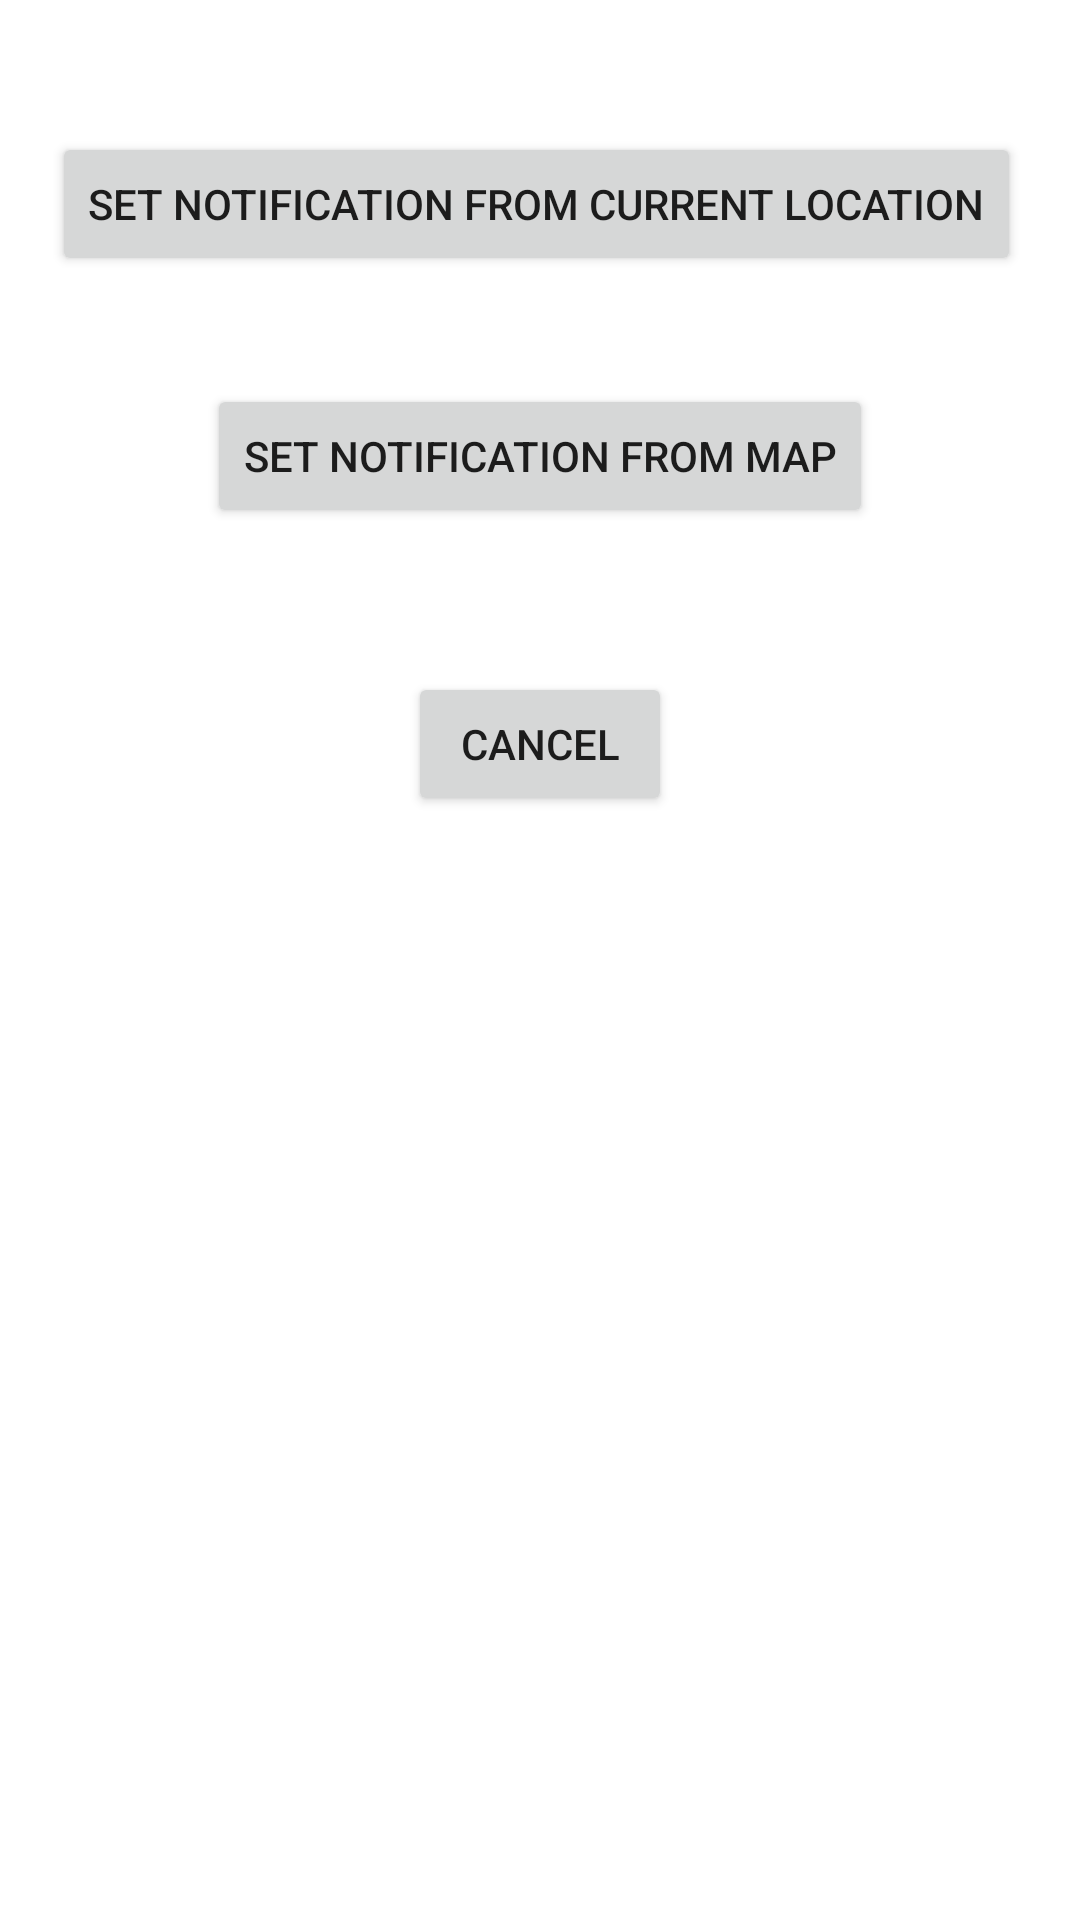

Layout XML and referenced resources for this Android screen:
<!-- AndroidManifest.xml: application theme Theme.HuaweiCodingMarathonProject -->
<!-- res/layout/new_fence_dialog.xml -->
<?xml version="1.0" encoding="utf-8"?>
<androidx.constraintlayout.widget.ConstraintLayout xmlns:android="http://schemas.android.com/apk/res/android"
    xmlns:app="http://schemas.android.com/apk/res-auto"
    xmlns:tools="http://schemas.android.com/tools"
    android:id="@+id/dialogConstraintLyout"
    android:layout_width="match_parent"
    android:layout_height="match_parent">

    <Button
        android:id="@+id/currentLocationBtn"
        android:layout_width="wrap_content"
        android:layout_height="wrap_content"
        android:layout_marginTop="44dp"
        android:text="@string/setCurrentLocation"
        app:layout_constraintEnd_toEndOf="parent"
        app:layout_constraintHorizontal_bias="0.47"
        app:layout_constraintStart_toStartOf="parent"
        app:layout_constraintTop_toTopOf="parent" />

    <Button
        android:id="@+id/selectFromMapBtn"
        android:layout_width="wrap_content"
        android:layout_height="wrap_content"
        android:layout_marginTop="36dp"
        android:text="@string/selectFromMap"
        app:layout_constraintEnd_toEndOf="parent"
        app:layout_constraintStart_toStartOf="parent"
        app:layout_constraintTop_toBottomOf="@+id/currentLocationBtn" />

    <Button
        android:id="@+id/closeBtn"
        android:layout_width="wrap_content"
        android:layout_height="wrap_content"
        android:layout_marginTop="48dp"
        android:text="@string/cancel"
        app:layout_constraintEnd_toEndOf="parent"
        app:layout_constraintStart_toStartOf="parent"
        app:layout_constraintTop_toBottomOf="@+id/selectFromMapBtn" />
</androidx.constraintlayout.widget.ConstraintLayout>
<!-- resources referenced by this layout -->
<resources>
  <string name="cancel">Cancel</string>
  <string name="selectFromMap">Set Notification from Map</string>
  <string name="setCurrentLocation">Set Notification From Current Location</string>
  <style name="Theme.HuaweiCodingMarathonProject" parent="Theme.MaterialComponents.DayNight.DarkActionBar">
          
          <item name="colorPrimary">@color/purple_500</item>
          <item name="colorPrimaryVariant">@color/purple_700</item>
          <item name="colorOnPrimary">@color/white</item>
          
          <item name="colorSecondary">@color/teal_200</item>
          <item name="colorSecondaryVariant">@color/teal_700</item>
          <item name="colorOnSecondary">@color/black</item>
          
          <item name="android:statusBarColor" tools:targetApi="l">?attr/colorPrimaryVariant</item>
          
      </style>
  <!-- not gathered from this repository: default colours our renderer supplied (Android Studio template values) -->
  <color name="purple_500">#FF6200EE</color>
  <color name="purple_700">#FF3700B3</color>
  <color name="teal_200">#FF03DAC5</color>
  <color name="teal_700">#FF018786</color>
  <color name="black">#FF000000</color>
  <color name="white">#FFFFFFFF</color>
</resources>
